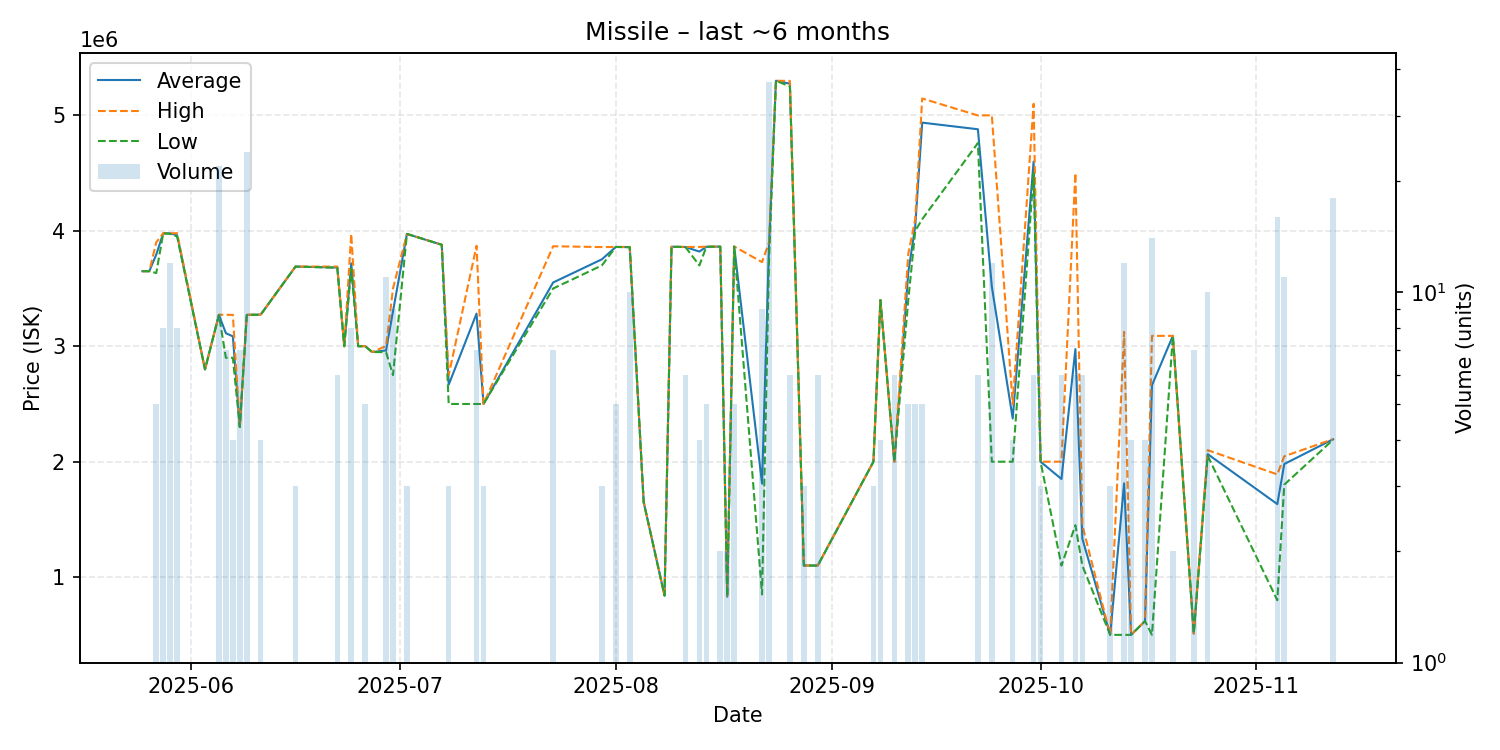

The data file committed next to this chart (first rows):
date, average, highest, lowest, order_count, volume
2025-05-25, 3650000, 3650000, 3650000, 1, 1
2025-05-26, 3650000, 3650000, 3650000, 1, 1
2025-05-27, 3793600, 3900000, 3634000, 3, 5
2025-05-28, 3978625, 3979000, 3978000, 3, 8
2025-05-29, 3978000, 3979000, 3973000, 2, 12
2025-05-30, 3960875, 3979000, 3950000, 2, 8
2025-06-03, 2800000, 2800000, 2800000, 1, 1
2025-06-05, 3271955, 3273000, 3271000, 3, 22
2025-06-06, 3112571, 3272000, 2900000, 2, 7
2025-06-07, 3086000, 3272000, 2900000, 2, 4
2025-06-08, 2300000, 2300000, 2300000, 2, 7
2025-06-09, 3272000, 3273000, 3270000, 5, 24
2025-06-11, 3274000, 3274000, 3274000, 1, 4
2025-06-16, 3690000, 3690000, 3690000, 1, 3
2025-06-22, 3681667, 3690000, 3680000, 2, 6
2025-06-23, 3000000, 3000000, 3000000, 1, 1
2025-06-24, 3717500, 3973000, 3672000, 5, 8
2025-06-25, 3000000, 3000000, 3000000, 1, 1
2025-06-26, 3000800, 3001000, 3000000, 3, 5
2025-06-27, 2950000, 2950000, 2950000, 1, 1
2025-06-29, 2963364, 3001000, 2949000, 3, 11
2025-06-30, 3302444, 3500000, 2750000, 4, 9
2025-07-02, 3973000, 3973000, 3973000, 2, 3
2025-07-07, 3879000, 3879000, 3879000, 1, 1
2025-07-08, 2666667, 2750000, 2500000, 2, 3
2025-07-12, 3283000, 3870000, 2500000, 3, 7
2025-07-13, 2500000, 2500000, 2500000, 1, 3
2025-07-23, 3552286, 3866000, 3500000, 7, 7
2025-07-30, 3753000, 3859000, 3700000, 2, 3
2025-08-01, 3860000, 3860000, 3860000, 1, 5
2025-08-03, 3858700, 3860000, 3857500, 5, 10
2025-08-05, 1650000, 1650000, 1650000, 1, 1
2025-08-08, 840000, 840000, 840000, 1, 1
2025-08-09, 3862000, 3862000, 3862000, 1, 1
2025-08-11, 3859500, 3860000, 3859000, 2, 6
2025-08-13, 3820000, 3860000, 3700000, 2, 4
2025-08-14, 3861800, 3863000, 3861000, 3, 5
2025-08-16, 3863000, 3863000, 3863000, 1, 2
2025-08-17, 831100, 831100, 831100, 2, 2
2025-08-18, 3863800, 3864000, 3863000, 2, 5
2025-08-22, 1809667, 3729000, 850000, 2, 9
2025-08-23, 3870946, 3900000, 3750000, 10, 37
2025-08-24, 5300000, 5300000, 5300000, 1, 1
2025-08-26, 5274000, 5298000, 5250000, 2, 6
2025-08-28, 1101000, 1101000, 1101000, 3, 3
2025-08-30, 1100500, 1101000, 1100000, 4, 6
2025-09-07, 2000000, 2000000, 2000000, 1, 3
2025-09-08, 3400250, 3401000, 3400000, 2, 4
2025-09-10, 2000000, 2000000, 2000000, 1, 6
2025-09-12, 3640400, 3800000, 3401000, 4, 5
2025-09-13, 4040000, 4100000, 4000000, 3, 5
2025-09-14, 4936800, 5146000, 4100000, 2, 5
2025-09-22, 4879500, 4999000, 4760000, 2, 6
2025-09-24, 3516083, 5000500, 2000000, 10, 12
2025-09-27, 2374250, 2499000, 2000000, 4, 4
2025-09-30, 4599500, 5100000, 4499000, 3, 6
2025-10-01, 2000000, 2000000, 2000000, 1, 3
2025-10-04, 1850000, 2000000, 1100000, 6, 6
2025-10-06, 2975000, 4500000, 1450000, 2, 6
2025-10-07, 1333333, 1450000, 1100000, 2, 6
... 11 more rows
